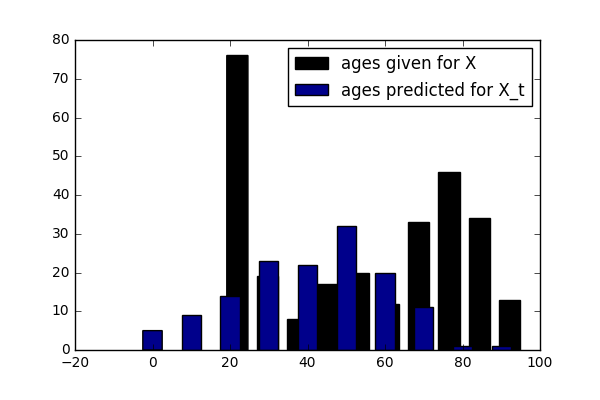

The file beside this chart, header and first rows:
ID, PREDICTION
1, 50
2, 11
3, 47
4, 56
5, 2
6, 52
7, 27
8, 35
9, 58
10, 21
11, 29
12, 18
13, 46
14, 28
15, 24
16, 12
17, 20
18, 60
19, 39
20, 39
21, 56
22, 41
23, 56
24, 50
25, 50
26, 64
27, 63
28, 33
29, 56
30, 5
31, 55
32, 18
33, 74
34, 26
35, 52
36, 39
37, 26
38, 30
39, 38
40, 14
41, 61
42, 49
43, 39
44, 8
45, 26
46, 29
47, 61
48, 55
49, 32
50, 39
51, 49
52, 23
53, 47
54, 68
55, 55
56, 11
57, 21
58, 48
59, 48
60, 22
... 78 more rows
